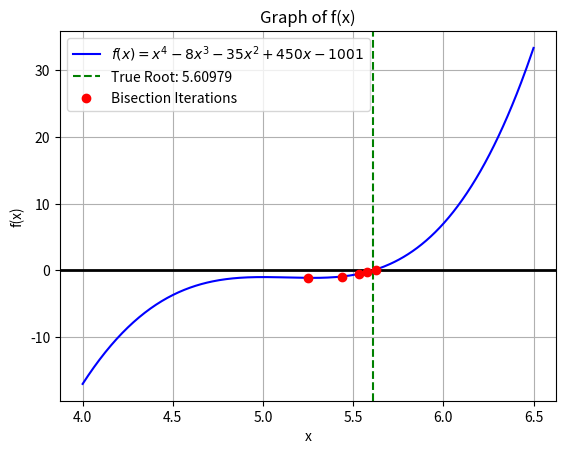

Python code for this plot:
import numpy as np
import matplotlib.pyplot as plt

exactRoot = 5.60979
trueErrors, estimatedErrors = [], []
allApproximations = []

def f(x):
    return (x**4) - 8 * (x**3) - 35 * x**2 + 450 * x -1001
def FindEstimatedAbsolutePercentRelativeError(currVal, previousVal): # For estimated error
    if previousVal == None: 
        return "-" 
    else:
        return abs((currVal - previousVal) / currVal) * 100

def FindTrueAbsolutePercentRelativeError(approximateValue): # For true error
    return abs((exactRoot - approximateValue) / exactRoot) * 100

def bisectionMethod(a, b, iterationCount):
    if f(a) * f(b) >= 0:
        print("Bisection method has failed!")
        return None
    previous = None
    mid = 0
    for i in range(iterationCount):
        mid = (a + b) / 2.0
        fMid = f(mid)
        allApproximations.append(mid)
        trueErrors.append(FindTrueAbsolutePercentRelativeError(mid))
        estimatedErrors.append(FindEstimatedAbsolutePercentRelativeError(mid, previous))

        f_a, f_b = f(a), f(b)
        if fMid == 0:
            # mid is exact root
            break
        elif f_a * fMid > 0:
            a = mid
        else:
            b = mid 

        previous = mid

    return mid 

def sketchGraph():
    x = np.linspace(4, 6.5, 400)
    y = f(x)
    plt.plot(x, y, label=r'$f(x) = x^4 - 8x^3 - 35x^2 + 450x - 1001$', color='blue')

    plt.axhline(0, color='black', lw=2)
    plt.axvline(exactRoot, color='green', linestyle='--', label=f'True Root: {exactRoot}')

    plt.scatter(allApproximations, [f(mid) for mid in allApproximations], color = "red", label='Bisection Iterations', zorder=5)

    plt.title('Graph of f(x)')
    plt.xlabel('x')
    plt.ylabel('f(x)')
    plt.grid(True)
    plt.legend()
    plt.show()

a, b = 4.5, 6
iterationCount = 5

result = bisectionMethod(a, b, iterationCount)

for i in range(len(trueErrors)):
    print(f"Iteration: {i}, True error: {trueErrors[i]}, Estimated error: {estimatedErrors[i]}")

print(f"\n\nResult: {result}")

sketchGraph()